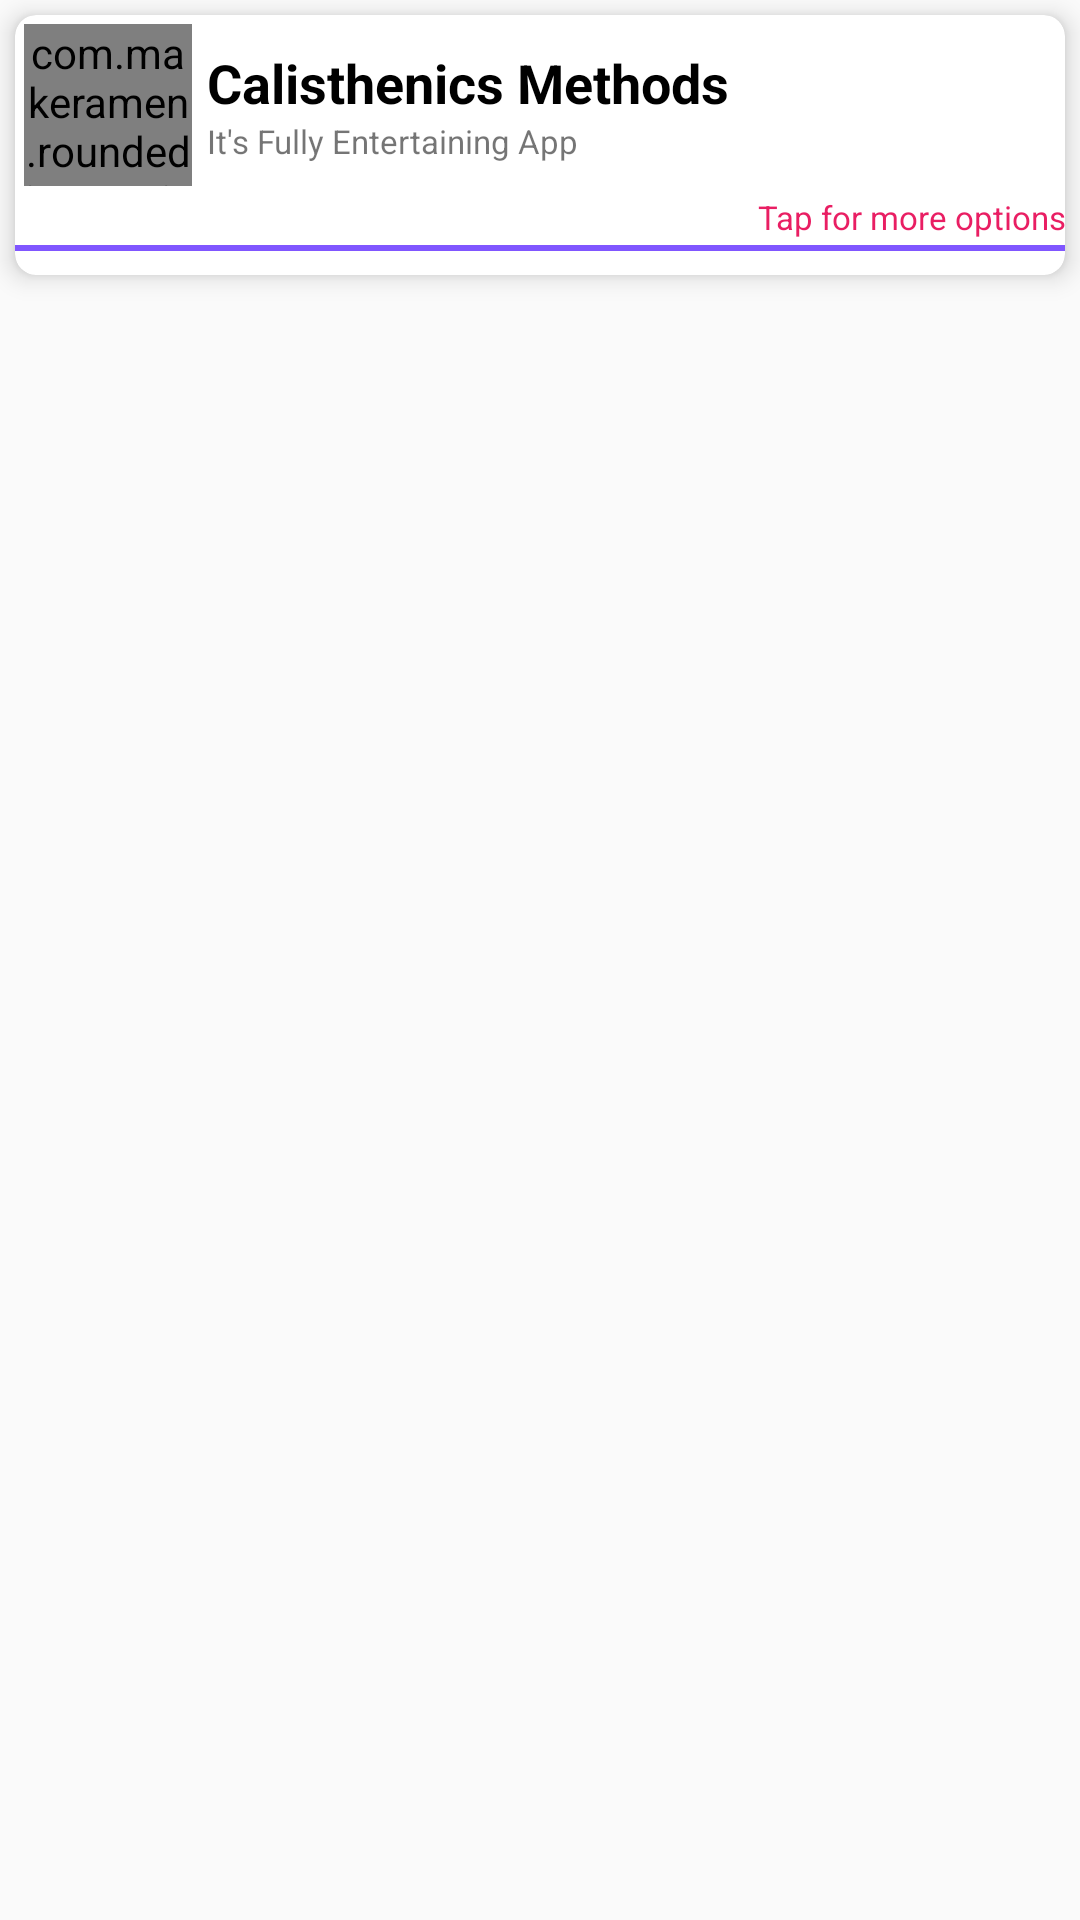

Produce the Android XML layout that renders to this screen, including the resource entries it uses.
<!-- AndroidManifest.xml: application theme Theme.TheUntoldLines -->
<!-- res/layout/custom_image_activity.xml -->
<?xml version="1.0" encoding="utf-8"?>
<LinearLayout xmlns:android="http://schemas.android.com/apk/res/android"
    android:layout_width="match_parent"
    android:layout_height="wrap_content"
    xmlns:app="http://schemas.android.com/apk/res-auto"
    android:orientation="vertical">

    <androidx.cardview.widget.CardView
        android:layout_width="match_parent"
        android:layout_height="wrap_content"
        app:cardCornerRadius="7dp"
        android:layout_margin="5dp"
        app:cardElevation="5dp">

        <LinearLayout
            android:layout_width="match_parent"
            android:layout_height="wrap_content"
            android:orientation="vertical">

            <LinearLayout
                android:layout_width="match_parent"
                android:layout_height="wrap_content"
                android:orientation="horizontal">

                <com.makeramen.roundedimageview.RoundedImageView
                    android:id="@+id/customImage"
                    android:layout_width="56dp"
                    android:layout_height="54dp"
                    android:scaleType="fitXY"
                    app:riv_corner_radius="90dp"
                    android:src="@drawable/untold"
                    android:layout_margin="3dp" />

                <LinearLayout
                    android:layout_width="match_parent"
                    android:layout_height="wrap_content"
                    android:layout_gravity="center"
                    android:layout_margin="2dp"
                    android:orientation="vertical">

                    <TextView
                        android:layout_width="match_parent"
                        android:layout_height="wrap_content"
                        android:text="Calisthenics Methods"
                        android:textSize="18sp"
                        android:textStyle="bold"
                        android:textColor="@color/black"/>

                    <TextView
                        android:id="@+id/customName"
                        android:layout_width="match_parent"
                        android:layout_height="wrap_content"
                        android:textSize="11dp"
                        android:text="It's Fully Entertaining App"/>

                </LinearLayout>

            </LinearLayout>

            <TextView
                android:layout_width="match_parent"
                android:layout_height="wrap_content"
                android:gravity="end"
                android:textSize="11dp"
                android:layout_marginBottom="2dp"
                android:textColor="@color/red"
                android:text="Tap for more options"/>


            <View
                android:layout_width="match_parent"
                android:layout_height="2dp"
                android:background="@color/dark_blue"/>

            <ImageView
                android:id="@+id/item_image"
                android:layout_width="match_parent"
                android:layout_height="wrap_content"
                android:layout_margin="4dp"
                android:elevation="5dp"
                android:src="@drawable/ic_launcher_foreground"
                android:adjustViewBounds="true"/>

        </LinearLayout>

    </androidx.cardview.widget.CardView>

    <com.google.android.ads.nativetemplates.TemplateView
        android:id="@+id/my_template"
        android:layout_width="match_parent"
        android:layout_height="wrap_content"
        android:visibility="gone"
        app:gnt_template_type="@layout/gnt_medium_template_view" />

</LinearLayout>
<!-- resources referenced by this layout -->
<resources>
  <color name="black">#FF000000</color>
  <color name="dark_blue">#8056ff</color>
  <color name="red">#E91E63</color>
  <!-- drawable ic_launcher_foreground: webp bitmap (mipmap-hdpi, 14370 bytes) -->
  <!-- drawable untold: png bitmap (drawable, 424869 bytes) -->
  <style name="Theme.TheUntoldLines" parent="Base.Theme.TheUntoldLines" />
  <style name="Base.Theme.TheUntoldLines" parent="Theme.MaterialComponents.DayNight.DarkActionBar.Bridge">
          
          
  
          <item name="colorPrimary">@color/dark_blue</item>
          <item name="colorPrimaryVariant">@color/dark_blue</item>
          <item name="colorOnPrimary">@color/white</item>
          
          <item name="colorSecondary">@color/light_orange</item>
          <item name="colorSecondaryVariant">@color/pink</item>
          <item name="colorOnSecondary">@color/black</item>
  
          <item name="android:statusBarColor" tools:targetApi="l">?attr/colorPrimaryVariant</item>
      </style>
  <color name="white">#FFFFFFFF</color>
  <color name="light_orange">#f4e9d6</color>
  <color name="pink">#ba68c8</color>
</resources>
